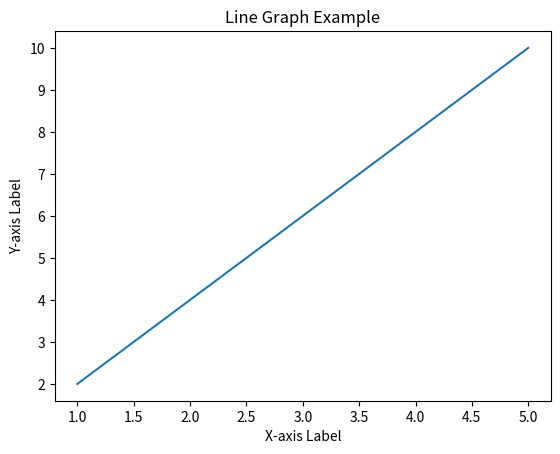

This chart was generated by the following Python code:
import matplotlib.pyplot as plt

# Data for x-axis and y-axis
x = [1, 2, 3, 4, 5]
y = [2, 4, 6, 8, 10]

# Plot the data on the axis
plt.plot(x, y)

# Set labels for x-axis and y-axis
plt.xlabel('X-axis Label')
plt.ylabel('Y-axis Label')

# Set title for the plot
plt.title('Line Graph Example')

## Display the plot
#plt.show()

#Save plot
plt.savefig('basic.png')
